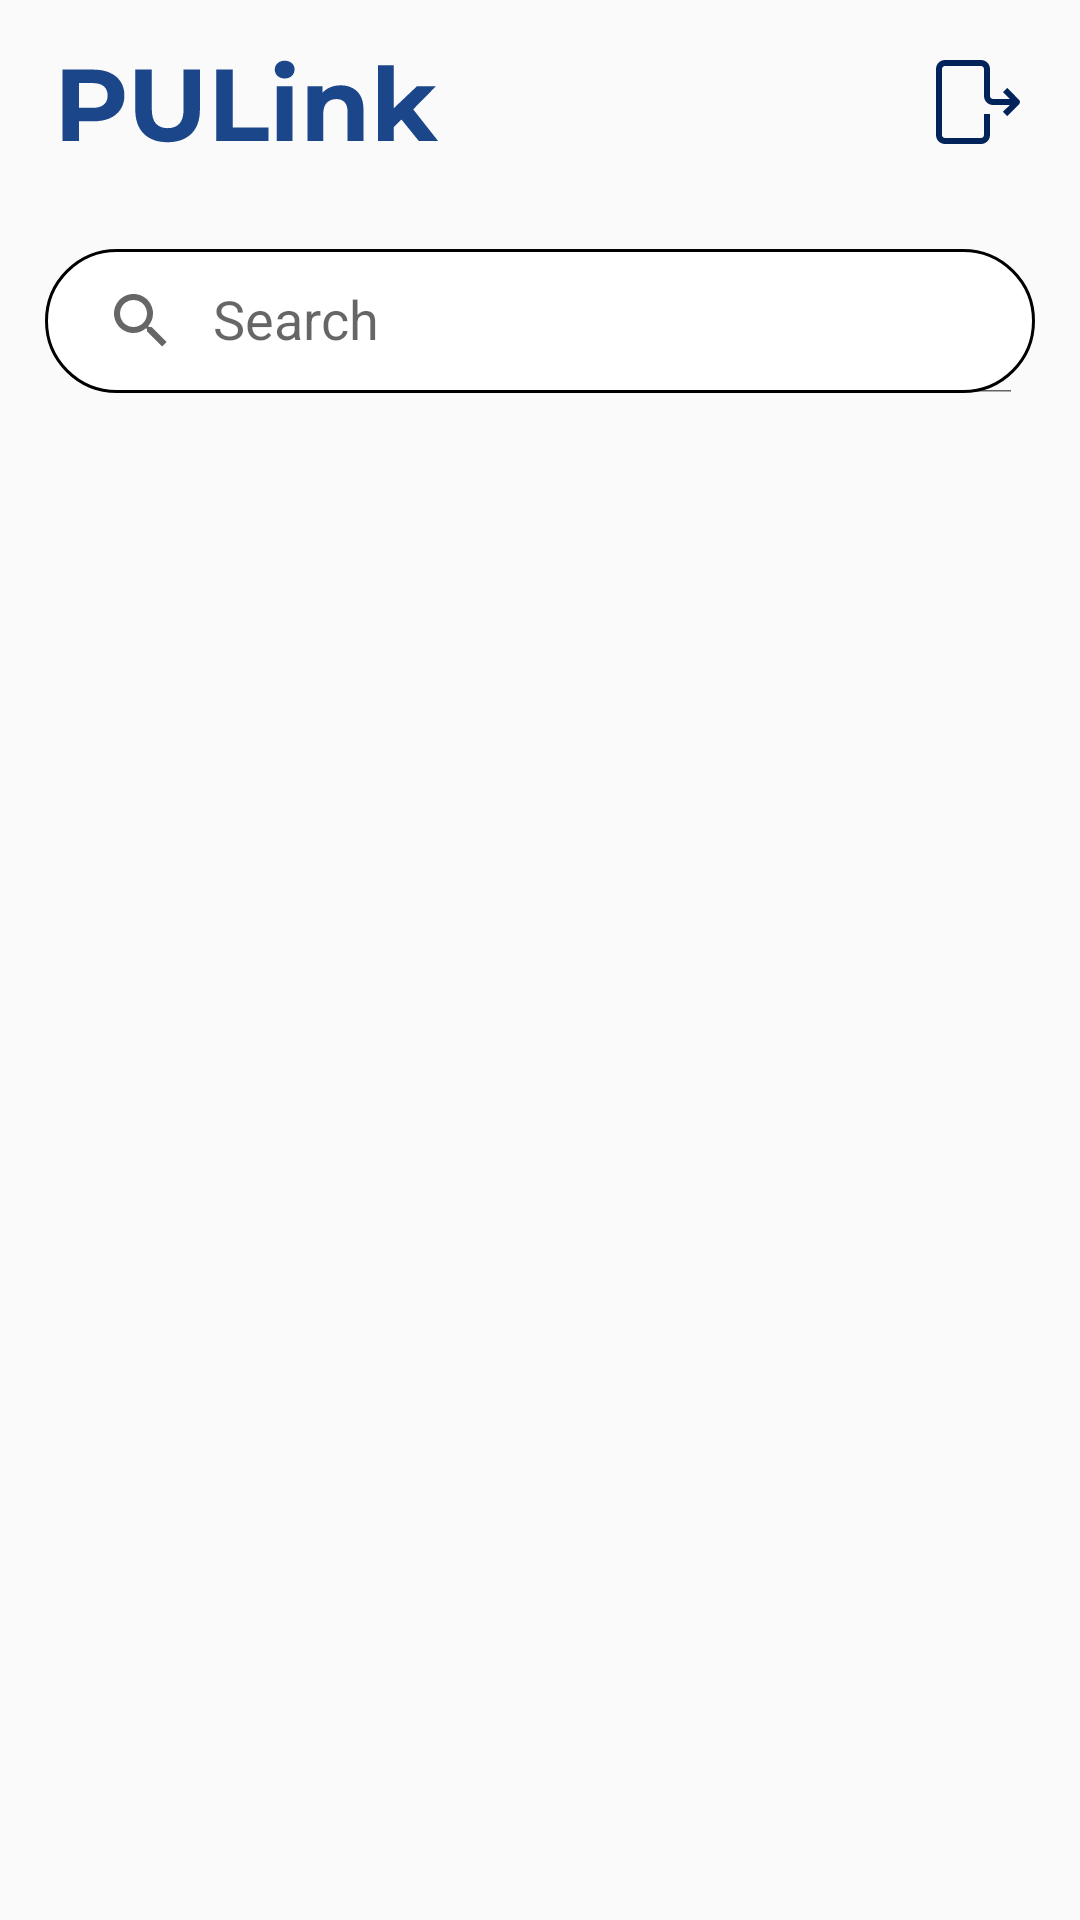

Here is an Android app screen rendered from its layout file. Give the layout XML and the strings, colors and styles it references.
<!-- AndroidManifest.xml: application theme Theme.PULINK -->
<!-- res/layout/fragment_dash_board__page_.xml -->
<?xml version="1.0" encoding="utf-8"?>
<LinearLayout xmlns:android="http://schemas.android.com/apk/res/android"
    xmlns:tools="http://schemas.android.com/tools"
    android:layout_width="match_parent"
    android:layout_height="match_parent"
    xmlns:app="http://schemas.android.com/apk/res-auto"
    tools:context=".DashBoard_Page_Frag"
    android:orientation="vertical">


    <RelativeLayout
        android:id="@+id/toolbar"
        android:layout_width="match_parent"
        android:layout_height="wrap_content"
        android:padding="10dp"
        android:layout_margin="10dp"
        >

        <ImageView
            android:layout_width="wrap_content"
            android:layout_height="wrap_content"
            android:src="@drawable/pulinktext"
            />
        <ImageView
            android:id="@+id/logout_icon"
            android:layout_width="wrap_content"
            android:layout_height="wrap_content"
            android:src="@drawable/logout_icon"
            android:layout_alignParentRight="true"
            />

    </RelativeLayout>

    <androidx.appcompat.widget.SearchView
        android:id="@+id/searchView"
        android:layout_width="match_parent"
        android:layout_height="wrap_content"
        android:background="@drawable/search_bg"
        android:layout_below="@+id/toolbar"
        android:layout_margin="15dp"
        app:queryHint="Search"
        app:iconifiedByDefault="false" />


</LinearLayout>
<!-- resources referenced by this layout -->
<resources>
  <!-- drawable logout_icon (drawable) -->
  <vector xmlns:android="http://schemas.android.com/apk/res/android"
      android:width="28dp"
      android:height="28dp"
      android:viewportWidth="28"
      android:viewportHeight="28">
    <path
        android:pathData="M27.71,14.71L23.71,18.71L22.29,17.29L24.59,15H19C18.204,15 17.441,14.684 16.879,14.121C16.316,13.559 16,12.796 16,12V3C16,2.735 15.895,2.48 15.707,2.293C15.52,2.105 15.265,2 15,2H3C2.735,2 2.48,2.105 2.293,2.293C2.105,2.48 2,2.735 2,3V25C2,25.265 2.105,25.52 2.293,25.707C2.48,25.895 2.735,26 3,26H15C15.265,26 15.52,25.895 15.707,25.707C15.895,25.52 16,25.265 16,25V18H18V25C18,25.796 17.684,26.559 17.121,27.121C16.559,27.684 15.796,28 15,28H3C2.204,28 1.441,27.684 0.879,27.121C0.316,26.559 0,25.796 0,25V3C0,2.204 0.316,1.441 0.879,0.879C1.441,0.316 2.204,0 3,0H15C15.796,0 16.559,0.316 17.121,0.879C17.684,1.441 18,2.204 18,3V12C18,12.265 18.105,12.52 18.293,12.707C18.48,12.895 18.735,13 19,13H24.6L22.34,10.72L23.76,9.31L27.71,13.31C27.893,13.497 27.996,13.748 27.996,14.01C27.996,14.272 27.893,14.523 27.71,14.71Z"
        android:fillColor="#02245B"/>
  </vector>
  <!-- drawable pulinktext (drawable) -->
  <vector xmlns:android="http://schemas.android.com/apk/res/android"
      android:width="127dp"
      android:height="28dp"
      android:viewportWidth="127"
      android:viewportHeight="28">
    <path
        android:pathData="M0.82,27V3.2H11.12C13.25,3.2 15.09,3.55 16.63,4.25C18.17,4.93 19.36,5.92 20.2,7.21C21.04,8.5 21.46,10.05 21.46,11.84C21.46,13.6 21.04,15.13 20.2,16.43C19.36,17.72 18.17,18.72 16.63,19.42C15.09,20.1 13.25,20.44 11.12,20.44H3.88L6.33,17.96V27H0.82ZM6.33,18.57L3.88,15.95H10.82C12.52,15.95 13.79,15.59 14.63,14.86C15.46,14.14 15.88,13.13 15.88,11.84C15.88,10.52 15.46,9.5 14.63,8.78C13.79,8.05 12.52,7.69 10.82,7.69H3.88L6.33,5.07V18.57ZM35.87,27.41C32.49,27.41 29.85,26.47 27.94,24.59C26.04,22.7 25.09,20.02 25.09,16.53V3.2H30.6V16.32C30.6,18.59 31.06,20.22 31.99,21.22C32.92,22.22 34.22,22.72 35.9,22.72C37.58,22.72 38.88,22.22 39.81,21.22C40.74,20.22 41.2,18.59 41.2,16.32V3.2H46.64V16.53C46.64,20.02 45.69,22.7 43.79,24.59C41.88,26.47 39.24,27.41 35.87,27.41ZM52.09,27V3.2H57.6V22.51H69.53V27H52.09ZM72.23,27V8.71H77.54V27H72.23ZM74.89,6.16C73.91,6.16 73.12,5.87 72.51,5.31C71.89,4.74 71.59,4.04 71.59,3.2C71.59,2.36 71.89,1.66 72.51,1.09C73.12,0.53 73.91,0.24 74.89,0.24C75.86,0.24 76.65,0.51 77.27,1.06C77.88,1.58 78.18,2.26 78.18,3.1C78.18,3.98 77.88,4.72 77.27,5.31C76.68,5.87 75.88,6.16 74.89,6.16ZM93.58,8.44C95.03,8.44 96.32,8.73 97.45,9.32C98.61,9.89 99.52,10.77 100.17,11.97C100.83,13.15 101.16,14.67 101.16,16.53V27H95.86V17.34C95.86,15.87 95.53,14.78 94.87,14.08C94.24,13.38 93.33,13.03 92.15,13.03C91.31,13.03 90.55,13.21 89.87,13.57C89.21,13.91 88.69,14.44 88.31,15.17C87.95,15.89 87.76,16.82 87.76,17.96V27H82.46V8.71H87.53V13.77L86.57,12.24C87.23,11.02 88.17,10.08 89.4,9.42C90.62,8.76 92.01,8.44 93.58,8.44ZM110.35,23.26L110.49,16.8L119.02,8.71H125.35L117.15,17.04L114.4,19.28L110.35,23.26ZM105.97,27V1.77H111.27V27H105.97ZM119.6,27L113.41,19.32L116.75,15.2L126.03,27H119.6Z"
        android:fillColor="#1C468A"/>
  </vector>
  <!-- drawable search_bg (drawable) -->
  <?xml version="1.0" encoding="utf-8"?>
  <shape xmlns:android="http://schemas.android.com/apk/res/android">
      <solid android:color="#FFFFFF"/>
      <corners android:radius="35dp" />
  
      
      <stroke android:width="1dp" android:color="#000000" />
  
  </shape>
  <style name="Theme.PULINK" parent="Base.Theme.PULINK" />
  <style name="Base.Theme.PULINK" parent="Theme.AppCompat.Light.NoActionBar">
          
          
      </style>
</resources>
